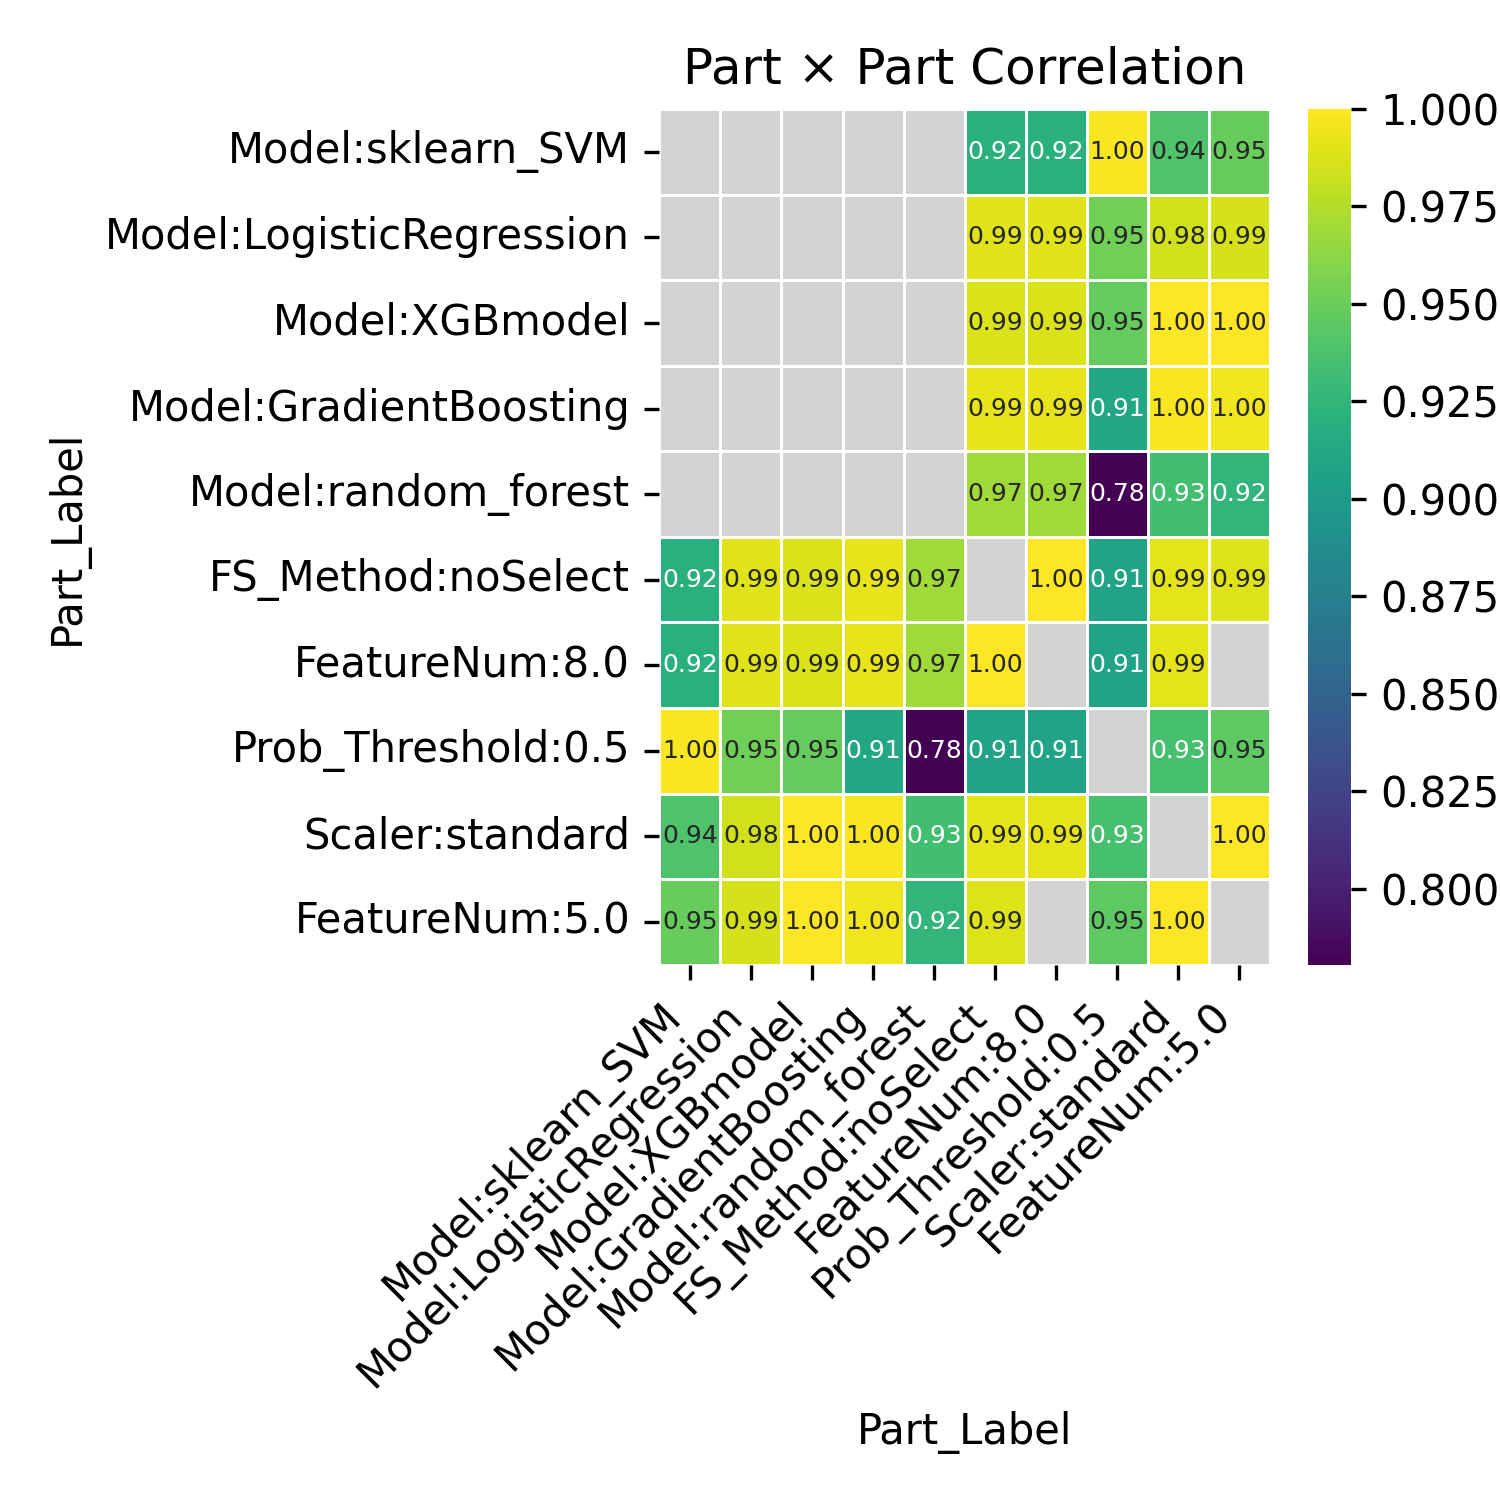

The table this chart was drawn from, first rows:
Part_Label, Model:sklearn_SVM, Model:LogisticRegression, Model:XGBmodel, Model:GradientBoosting, Model:random_forest, FS_Method:noSelect, FeatureNum:8.0, Prob_Threshold:0.5, Scaler:standard, FeatureNum:5.0
Model:sklearn_SVM, , , , , , 0.92, 0.92, 0.9982, 0.9391, 0.9486
Model:LogisticRegression, , , , , , 0.9894, 0.9894, 0.9528, 0.9845, 0.9861
Model:XGBmodel, , , , , , 0.9877, 0.9877, 0.948, 0.9992, 1
Model:GradientBoosting, , , , , , 0.9916, 0.9916, 0.911, 0.998, 0.9957
Model:random_forest, , , , , , 0.9688, 0.9688, 0.7805, 0.9333, 0.9239
FS_Method:noSelect, 0.92, 0.9894, 0.9877, 0.9916, 0.9688, , 1.0, 0.9081, 0.9911, 0.9884
FeatureNum:8.0, 0.92, 0.9894, 0.9877, 0.9916, 0.9688, 1.0, , 0.9081, 0.9911, 
Prob_Threshold:0.5, 0.9982, 0.9528, 0.948, 0.911, 0.7805, 0.9081, 0.9081, , 0.935, 0.9452
Scaler:standard, 0.9391, 0.9845, 0.9992, 0.998, 0.9333, 0.9911, 0.9911, 0.935, , 0.9995
FeatureNum:5.0, 0.9486, 0.9861, 1, 0.9957, 0.9239, 0.9884, , 0.9452, 0.9995, 
